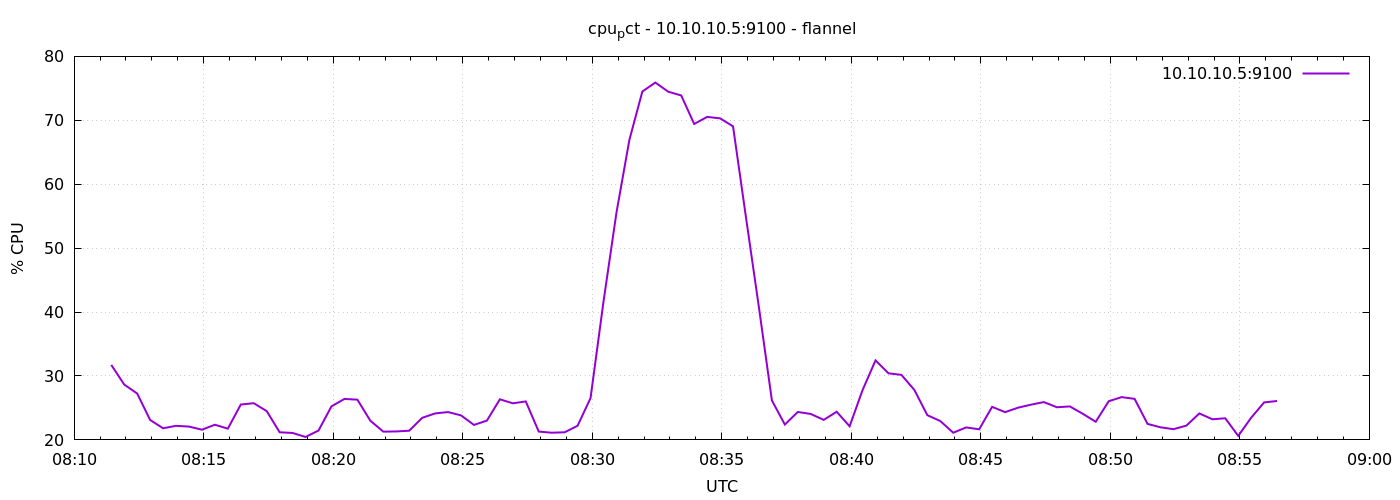

Source data for this figure (header and first rows):
1791360686	31.733333333333057
1791360716	28.66
1791360746	27.26
1791360776	23.12
1791360806	21.82
1791360836	22.2
1791360866	22.09
1791360896	21.6
1791360926	22.37
1791360956	21.76
1791360986	25.53
1791361016	25.74
1791361046	24.5
1791361076	21.19
1791361106	21.09
1791361136	20.46
1791361166	21.47
1791361196	25.25
1791361226	26.41
1791361256	26.3
1791361286	23
1791361316	21.3
1791361346	21.32
1791361376	21.44
1791361406	23.45
1791361436	24.14
1791361466	24.35
1791361496	23.84
1791361526	22.34
1791361556	23.02
1791361586	26.35
1791361616	25.72
1791361646	26.02
1791361676	21.3
1791361706	21.12
1791361736	21.19
1791361766	22.21
1791361796	26.55
1791361826	41.64
1791361856	55.54
1791361886	66.95
1791361916	74.5
1791361946	75.9
1791361976	74.47
1791362006	73.89
1791362036	69.43
1791362066	70.53
1791362096	70.3
1791362126	69.06
1791362156	54.8
1791362186	40.7
1791362216	26.17
1791362246	22.4
1791362276	24.37
1791362306	24.06
1791362336	23.13
1791362366	24.4
1791362396	22.13
1791362426	27.8
1791362456	32.44
1791362486	30.42
... 30 more rows
